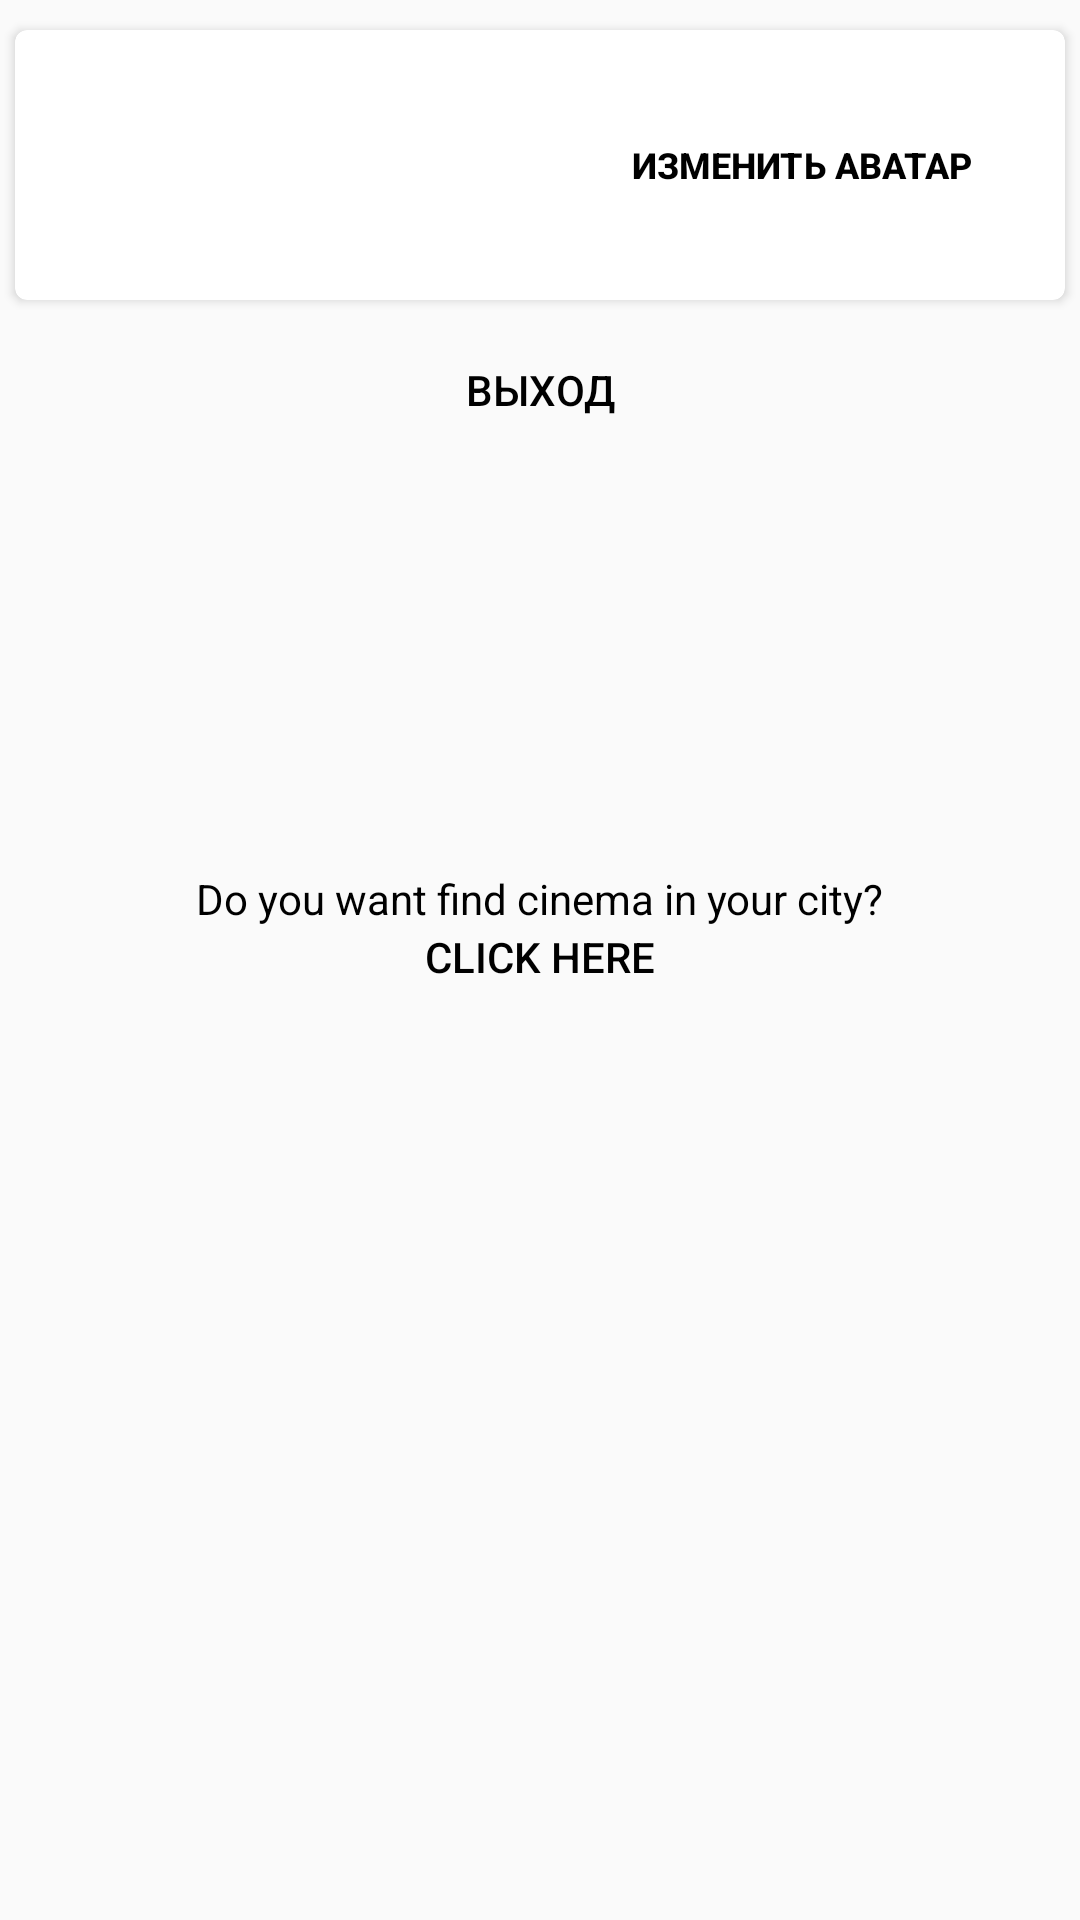

The Android layout XML behind this screen, and the referenced resources:
<!-- AndroidManifest.xml: application theme AppTheme -->
<!-- res/layout/activity_profile.xml -->
<?xml version="1.0" encoding="utf-8"?>
<RelativeLayout xmlns:android="http://schemas.android.com/apk/res/android"
    xmlns:app="http://schemas.android.com/apk/res-auto"
    android:layout_width="match_parent"
    android:layout_height="match_parent"
    android:orientation="vertical">

    <androidx.constraintlayout.widget.ConstraintLayout
        android:layout_width="match_parent"
        android:layout_height="match_parent">

        <ProgressBar
            android:id="@+id/progressBar"
            style="?android:attr/progressBarStyle"
            android:layout_width="wrap_content"
            android:layout_height="wrap_content"
            android:visibility="invisible"
            app:layout_constraintBottom_toBottomOf="parent"
            app:layout_constraintEnd_toEndOf="parent"
            app:layout_constraintHorizontal_bias="0.498"
            app:layout_constraintStart_toStartOf="parent"
            app:layout_constraintTop_toTopOf="parent"
            app:layout_constraintVertical_bias="0.059" />
    </androidx.constraintlayout.widget.ConstraintLayout>

    <androidx.cardview.widget.CardView
        android:id="@+id/cv"
        android:layout_width="match_parent"
        android:layout_height="wrap_content"
        android:layout_gravity="center"
        android:layout_marginLeft="5dp"
        android:layout_marginTop="10dp"
        android:layout_marginRight="5dp"
        app:cardCornerRadius="4dp">

        <LinearLayout
            android:layout_width="match_parent"
            android:layout_height="wrap_content"
            android:orientation="horizontal">

            <ImageView
                android:id="@+id/avatarIm"
                android:layout_width="70dp"
                android:layout_height="70dp"
                android:layout_marginStart="10dp"
                android:layout_marginTop="10dp"
                android:layout_marginBottom="10dp"
                app:srcCompat="@drawable/ic_account_circle_black_24dp">

            </ImageView>

            <LinearLayout
                android:layout_width="match_parent"
                android:layout_height="match_parent"
                android:orientation="vertical">

                <androidx.constraintlayout.widget.ConstraintLayout
                    android:layout_width="match_parent"
                    android:layout_height="match_parent"
                    android:orientation="vertical">

                    <Button
                        android:id="@+id/register"
                        android:layout_width="wrap_content"
                        android:layout_height="wrap_content"
                        android:background="@null"
                        android:text="Изменить аватар"
                        android:textColor="#000000"
                        android:textSize="12sp"
                        android:textStyle="bold"
                        app:layout_constraintBottom_toBottomOf="parent"
                        app:layout_constraintEnd_toEndOf="parent"
                        app:layout_constraintHorizontal_bias="0.8"
                        app:layout_constraintStart_toStartOf="parent"
                        app:layout_constraintTop_toTopOf="parent" />

                    <TextView
                        android:id="@+id/name"
                        android:layout_width="wrap_content"
                        android:layout_height="20dp"
                        android:textColor="#000000"
                        android:textStyle="bold"
                        app:layout_constraintBottom_toBottomOf="parent"
                        app:layout_constraintEnd_toEndOf="parent"
                        app:layout_constraintHorizontal_bias="0.0"
                        app:layout_constraintStart_toStartOf="parent"
                        app:layout_constraintTop_toTopOf="parent"
                        app:layout_constraintVertical_bias="0.2" />

                    <TextView
                        android:id="@+id/email"
                        android:layout_width="wrap_content"
                        android:layout_height="20dp"
                        app:layout_constraintBottom_toBottomOf="parent"
                        app:layout_constraintEnd_toEndOf="parent"
                        app:layout_constraintHorizontal_bias="0.0"
                        app:layout_constraintStart_toStartOf="parent"
                        app:layout_constraintTop_toTopOf="parent"
                        app:layout_constraintVertical_bias="0.5" />
                </androidx.constraintlayout.widget.ConstraintLayout>

            </LinearLayout>

        </LinearLayout>

    </androidx.cardview.widget.CardView>

    <Button
        android:id="@+id/logout"
        android:layout_width="wrap_content"
        android:layout_height="20dp"
        android:layout_below="@+id/cv"
        android:layout_centerInParent="true"
        android:layout_marginTop="20dp"
        android:background="@null"
        android:text="Выход"
        android:textColor="#000000" />

    <TextView
        android:id="@+id/tv"
        android:layout_width="wrap_content"
        android:layout_height="wrap_content"
        android:layout_below="@+id/logout"
        android:layout_centerHorizontal="true"
        android:layout_marginTop="150dp"
        android:text="Do you want find cinema in your city?"
        android:textColor="#000000" />


    <Button
        android:id="@+id/map"
        android:layout_width="wrap_content"
        android:layout_height="20dp"
        android:layout_below="@+id/tv"
        android:layout_centerInParent="true"
        android:background="@null"
        android:text="Click here"
        android:textColor="#000000">


    </Button>

</RelativeLayout>
<!-- resources referenced by this layout -->
<resources>
  <style name="AppTheme" parent="Theme.AppCompat.Light.DarkActionBar">
          
          <item name="colorPrimary">@color/colorPrimary</item>
          <item name="colorPrimaryDark">@color/colorPrimaryDark</item>
          <item name="colorAccent">@color/colorAccent</item>
      </style>
  <color name="colorPrimary">#3F51B5</color>
  <color name="colorPrimaryDark">#303F9F</color>
  <color name="colorAccent">#4AAFFF</color>
</resources>
